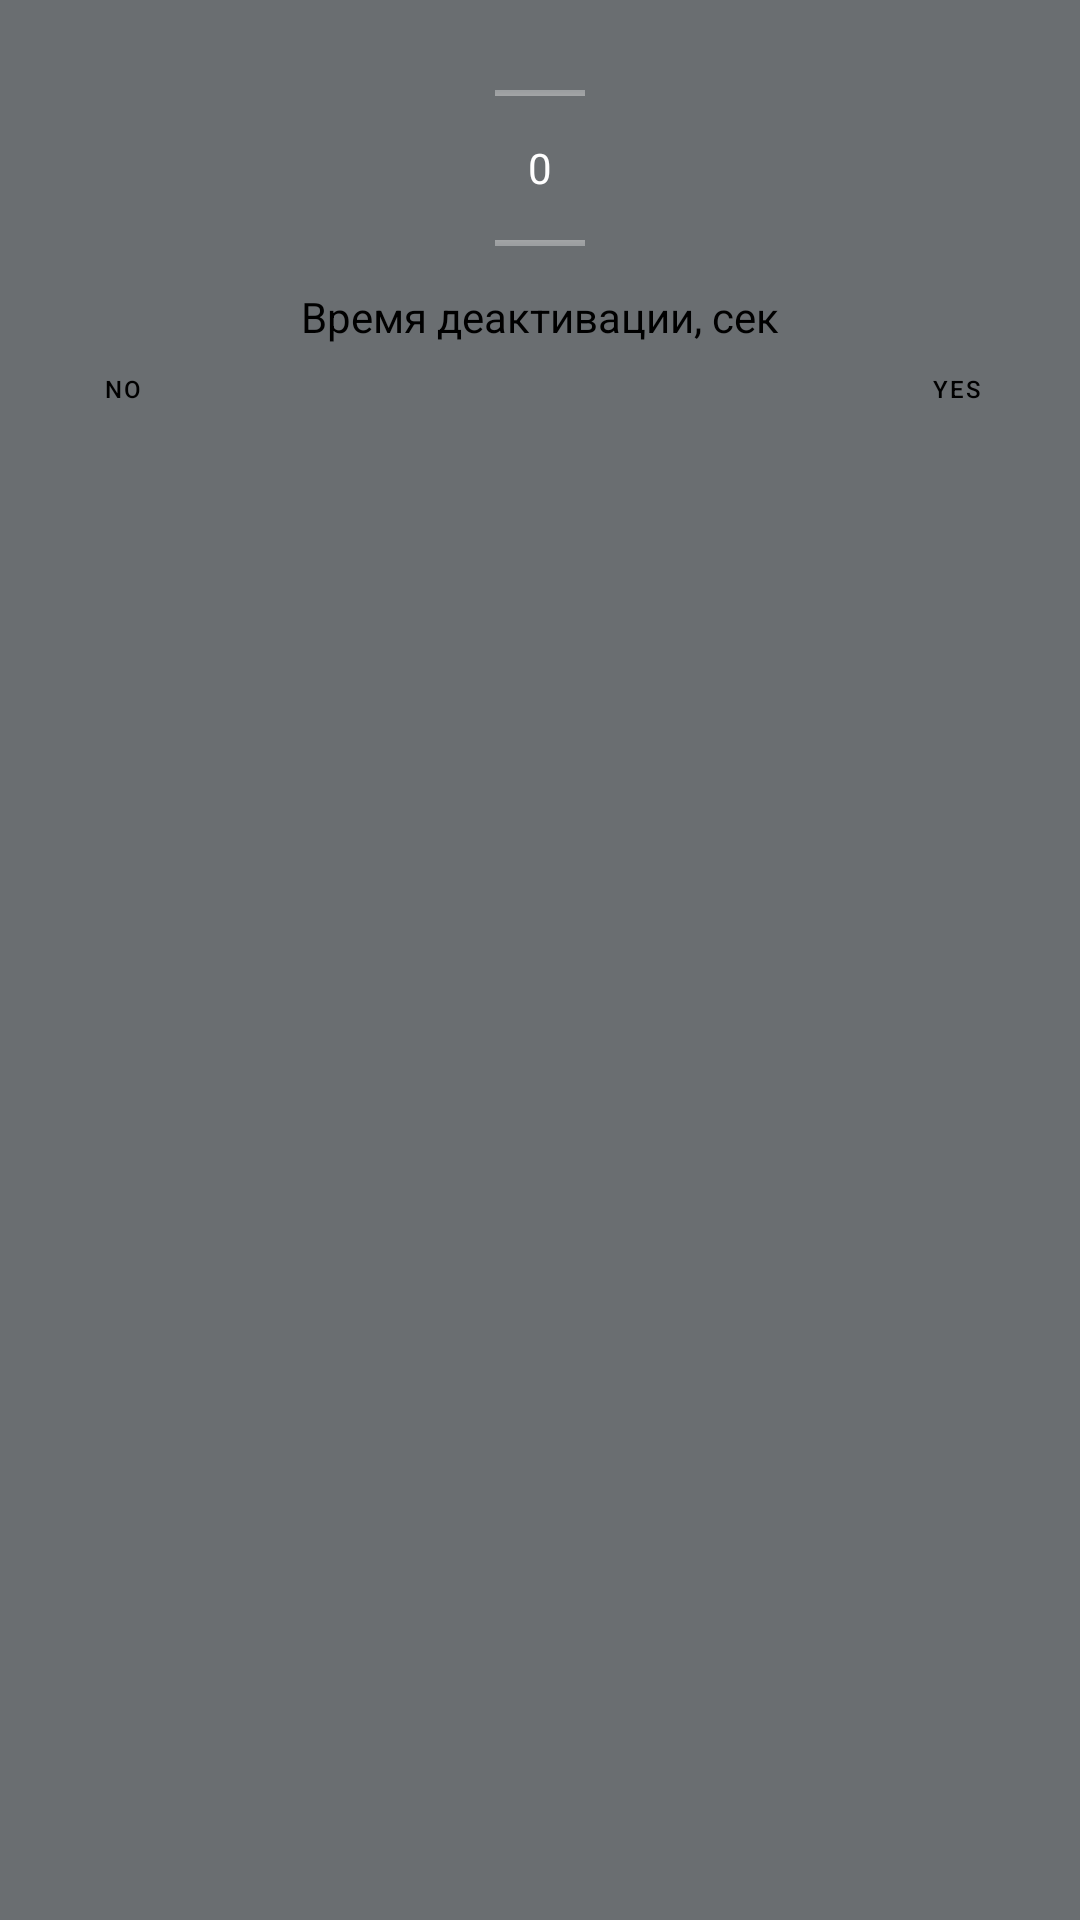

Layout XML and referenced resources for this Android screen:
<!-- AndroidManifest.xml: application theme Theme.MaterialComponents.NoActionBar -->
<!-- res/layout/dialog.xml -->
<?xml version="1.0" encoding="utf-8"?>
<androidx.constraintlayout.widget.ConstraintLayout xmlns:android="http://schemas.android.com/apk/res/android"
    xmlns:app="http://schemas.android.com/apk/res-auto"
    xmlns:tools="http://schemas.android.com/tools"
    android:id="@+id/relativeLayout"
    android:layout_width="180dp"
    android:layout_height="160dp"
    android:background="#6A6E71"
    android:filterTouchesWhenObscured="false">

    <Button
        android:id="@+id/button1"
        style="@style/Widget.MaterialComponents.Button.OutlinedButton"
        android:layout_width="50dp"
        android:layout_height="29dp"
        android:layout_marginEnd="16dp"
        android:text="YES"
        android:textColor="#000000"
        android:textSize="8sp"
        app:layout_constraintBottom_toBottomOf="@+id/button2"
        app:layout_constraintEnd_toEndOf="parent"
        app:layout_constraintTop_toTopOf="@+id/button2"
        app:layout_constraintVertical_bias="0.0"
        app:strokeColor="#3AB525" />

    <Button
        android:id="@+id/button2"
        style="@style/Widget.MaterialComponents.Button.OutlinedButton"
        android:layout_width="50dp"
        android:layout_height="29dp"
        android:layout_marginStart="16dp"
        android:layout_marginTop="115dp"
        android:text="NO"
        android:textColor="#000000"
        android:textSize="8sp"
        app:layout_constraintEnd_toStartOf="@+id/button1"
        app:layout_constraintHorizontal_bias="0.0"
        app:layout_constraintStart_toStartOf="parent"
        app:layout_constraintTop_toTopOf="parent"
        app:strokeColor="#FF0000" />

    <NumberPicker
        android:id="@+id/numberPicker1"
        android:layout_width="30dp"
        android:layout_height="80dp"
        android:layout_marginTop="16dp"
        app:layout_constraintEnd_toEndOf="parent"
        app:layout_constraintHorizontal_bias="0.5"
        app:layout_constraintStart_toStartOf="parent"
        app:layout_constraintTop_toTopOf="parent" />

    <TextView
        android:id="@+id/textViewTarget"
        android:layout_width="wrap_content"
        android:layout_height="wrap_content"
        android:text="Время деактивации, сек"
        android:textColor="#000000"
        app:layout_constraintEnd_toEndOf="parent"
        app:layout_constraintStart_toStartOf="parent"
        app:layout_constraintTop_toBottomOf="@+id/numberPicker1" />


</androidx.constraintlayout.widget.ConstraintLayout>
<!-- resources referenced by this layout -->
<resources>

</resources>
